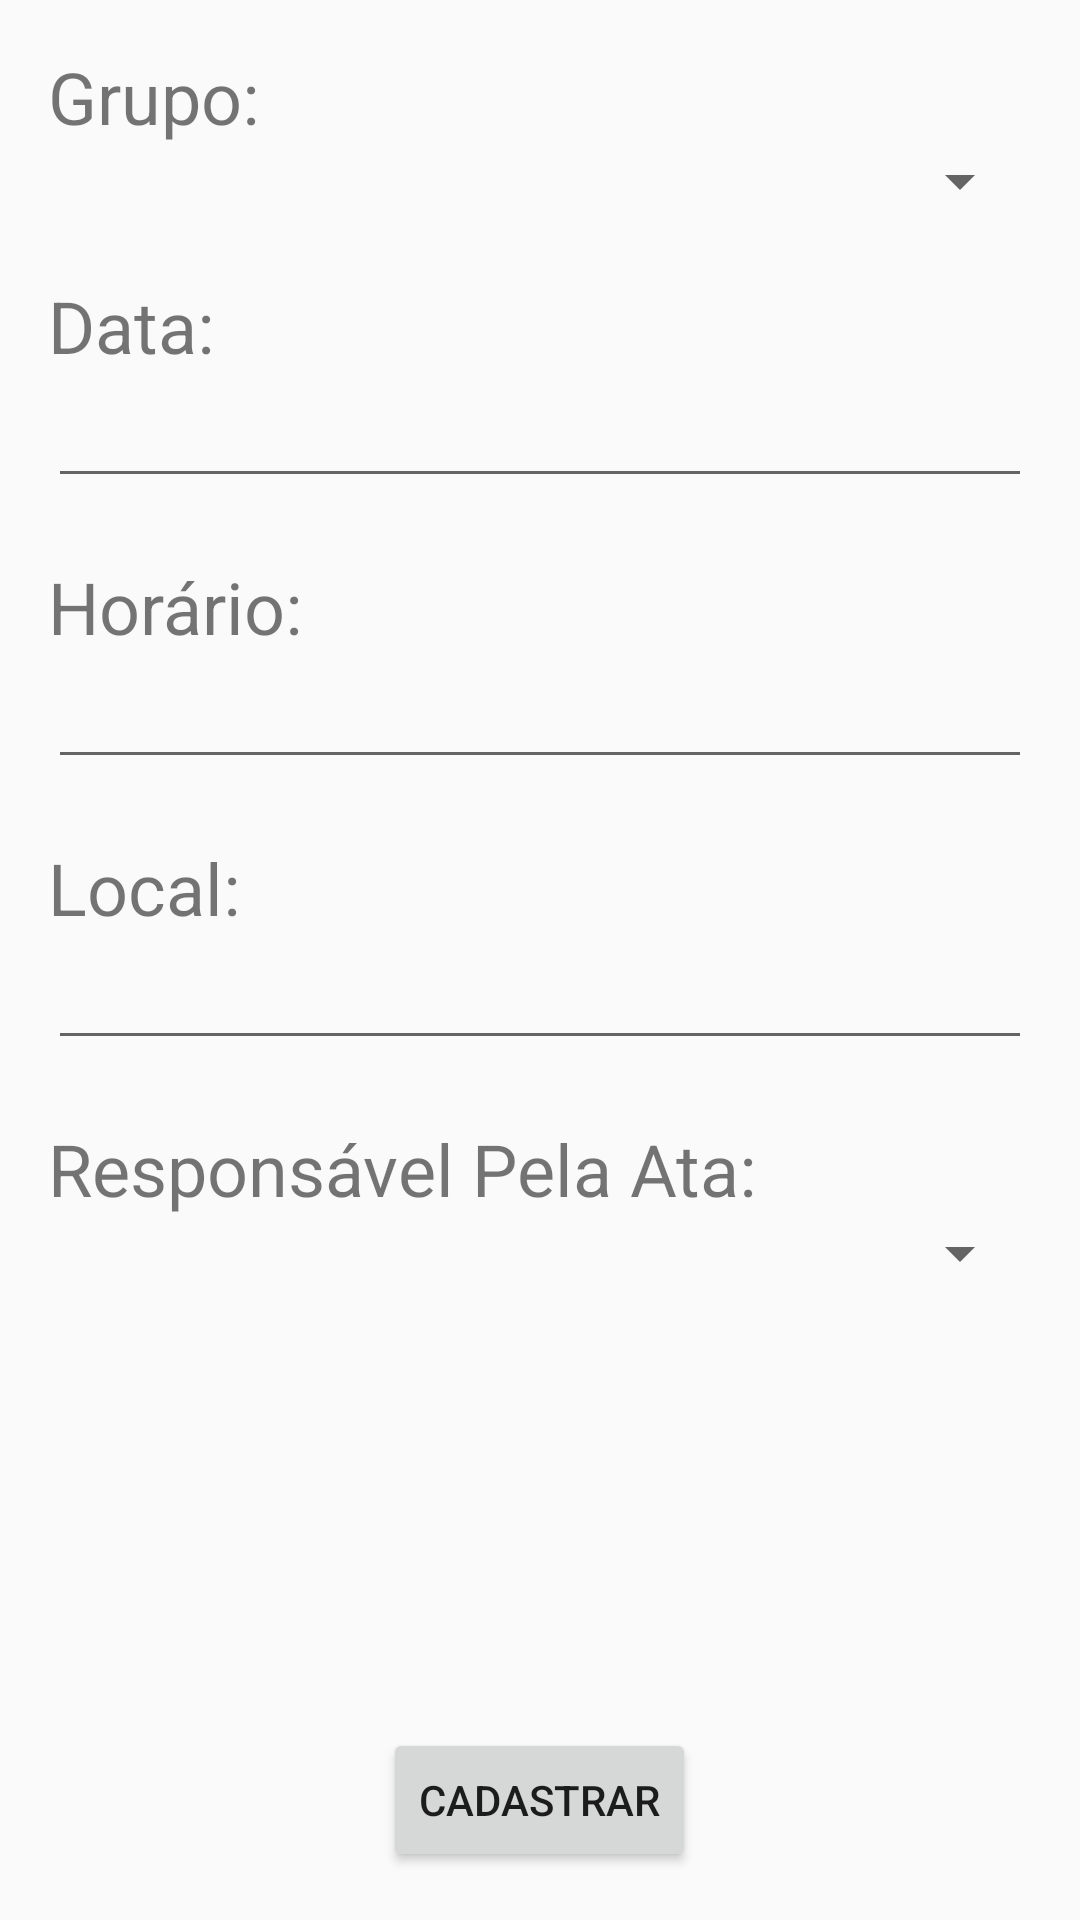

Android layout source for this screen:
<!-- AndroidManifest.xml: application theme Theme.DesignDemo -->
<!-- res/layout/activity_cadastrando_reuniao.xml -->
<?xml version="1.0" encoding="utf-8"?>
<RelativeLayout xmlns:android="http://schemas.android.com/apk/res/android"
    xmlns:tools="http://schemas.android.com/tools"
    android:id="@+id/activity_cadastrando_reuniao"
    android:layout_width="match_parent"
    android:layout_height="match_parent"
    android:paddingBottom="@dimen/activity_vertical_margin"
    android:paddingLeft="@dimen/activity_horizontal_margin"
    android:paddingRight="@dimen/activity_horizontal_margin"
    android:paddingTop="@dimen/activity_vertical_margin"
    tools:context="com.example.rambo.gerenciadorreunioesapp.visao.CadastrandoReuniaoActivity">

    <TextView
        android:text="Grupo:"
        android:layout_width="wrap_content"
        android:layout_height="wrap_content"
        android:layout_alignParentTop="true"
        android:id="@+id/textViewCadasGrupo"
        android:layout_alignParentEnd="true"
        android:layout_alignParentStart="true"
        android:textSize="24sp" />

    <Spinner
        android:layout_width="match_parent"
        android:layout_height="wrap_content"
        android:layout_below="@+id/textViewCadasGrupo"
        android:layout_alignParentStart="true"
        android:id="@+id/spinnerCadasGrupo" />

    <TextView
        android:text="Data:"
        android:layout_width="wrap_content"
        android:layout_height="wrap_content"
        android:layout_below="@+id/spinnerCadasGrupo"
        android:layout_alignParentStart="true"
        android:layout_marginTop="20dp"
        android:id="@+id/textViewCadasData"
        android:layout_alignParentEnd="true"
        android:textSize="24sp" />

    <EditText
        android:layout_width="wrap_content"
        android:layout_height="wrap_content"
        android:inputType="date"
        android:ems="10"
        android:layout_below="@+id/textViewCadasData"
        android:layout_alignParentStart="true"
        android:id="@+id/editTextCadasData"
        android:layout_alignParentEnd="true" />

    <TextView
        android:text="Horário:"
        android:layout_width="wrap_content"
        android:layout_height="wrap_content"
        android:layout_below="@+id/editTextCadasData"
        android:layout_alignParentStart="true"
        android:layout_marginTop="20dp"
        android:id="@+id/textViewCadasHorario"
        android:layout_alignParentEnd="true"
        android:textSize="24sp" />

    <EditText
        android:layout_width="wrap_content"
        android:layout_height="wrap_content"
        android:inputType="time"
        android:ems="10"
        android:layout_below="@+id/textViewCadasHorario"
        android:layout_alignParentStart="true"
        android:layout_alignParentEnd="true"
        android:id="@+id/editTextCadasHorario" />

    <TextView
        android:text="Local:"
        android:layout_width="wrap_content"
        android:layout_height="wrap_content"
        android:layout_below="@+id/editTextCadasHorario"
        android:layout_alignParentStart="true"
        android:layout_marginTop="20dp"
        android:id="@+id/textViewCadasLocal"
        android:layout_alignParentEnd="true"
        android:textSize="24sp" />

    <EditText
        android:layout_width="wrap_content"
        android:layout_height="wrap_content"
        android:inputType="textPersonName"
        android:ems="10"
        android:layout_below="@+id/textViewCadasLocal"
        android:layout_alignParentStart="true"
        android:id="@+id/editTextCadasLocal"
        android:layout_alignParentEnd="true" />

    <TextView
        android:text="Responsável Pela Ata:"
        android:layout_width="wrap_content"
        android:layout_height="wrap_content"
        android:layout_below="@+id/editTextCadasLocal"
        android:layout_alignParentStart="true"
        android:layout_marginTop="20dp"
        android:id="@+id/textViewCadasResponsavelAta"
        android:layout_alignParentEnd="true"
        android:textSize="24sp" />

    <Spinner
        android:layout_width="match_parent"
        android:layout_height="wrap_content"
        android:layout_below="@+id/textViewCadasResponsavelAta"
        android:layout_alignParentStart="true"
        android:id="@+id/spinnerResponsavelAta" />

    <Button
        android:text="Cadastrar"
        android:layout_width="wrap_content"
        android:layout_height="wrap_content"
        android:layout_alignParentBottom="true"
        android:layout_centerHorizontal="true"
        android:id="@+id/buttonCadasCadastrar"
        android:layout_marginTop="20dp" />

</RelativeLayout>
<!-- resources referenced by this layout -->
<resources>
  <dimen name="activity_horizontal_margin">16dp</dimen>
  <dimen name="activity_vertical_margin">16dp</dimen>
  <style name="Theme.DesignDemo" parent="Base.Theme.DesignDemo" />
  <style name="Base.Theme.DesignDemo" parent="Theme.AppCompat.DayNight.NoActionBar">
          <item name="colorPrimary">#673AB7</item>
          <item name="colorPrimaryDark">#000000</item>
          <item name="colorAccent">#FF4081</item>
      </style>
</resources>
